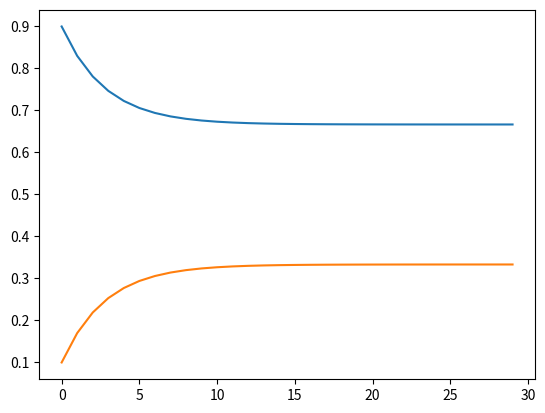

The matplotlib source for this figure:
"""
En un pueblo, al 90% de los días soleados le siguen días soleados, y al 80% de los días nublados le siguen días nublados. Con esta información modelar el clima del pueblo como una cadena de Markov.

Si el dia de hoy el clima es soleado, cual es la probabilidad que en 3 dias el clima sea soleado?

Cual es la probabilidad de tener dias soleados en el largo plazo?
"""
import numpy as np
import matplotlib.pyplot as plt

#Me hago una matriz
p1 = ([[0.9, 0.1], [0.2, 0.8]])

#Calculo la probabilidad de que en 3 dias el clima sea soleado
p2 = np.dot(p1, p1)

p3 = np.dot(p1, p2)

p0 = np.array([1, 0]) #Probabilidad inicial

p4 = np.dot(p0, p3)

print(p4)

#Calculo la probabilidad de que en el largo plazo el clima sea soleado

Ndias = 30

matrix = np.array([[1, 0], [0, 1]])

estados = np.zeros((Ndias, 2)) #Un vector de 0 s por dia del mes con dos estados posibles

for day in range(Ndias):
    matrix = np.dot(p1, matrix)

    estados[day, :] = np.dot(p0, matrix)


plt.plot(estados[:, 0], label = "Soleado")
plt.plot(estados[:, 1], label = "Nublado")

plt.show()

